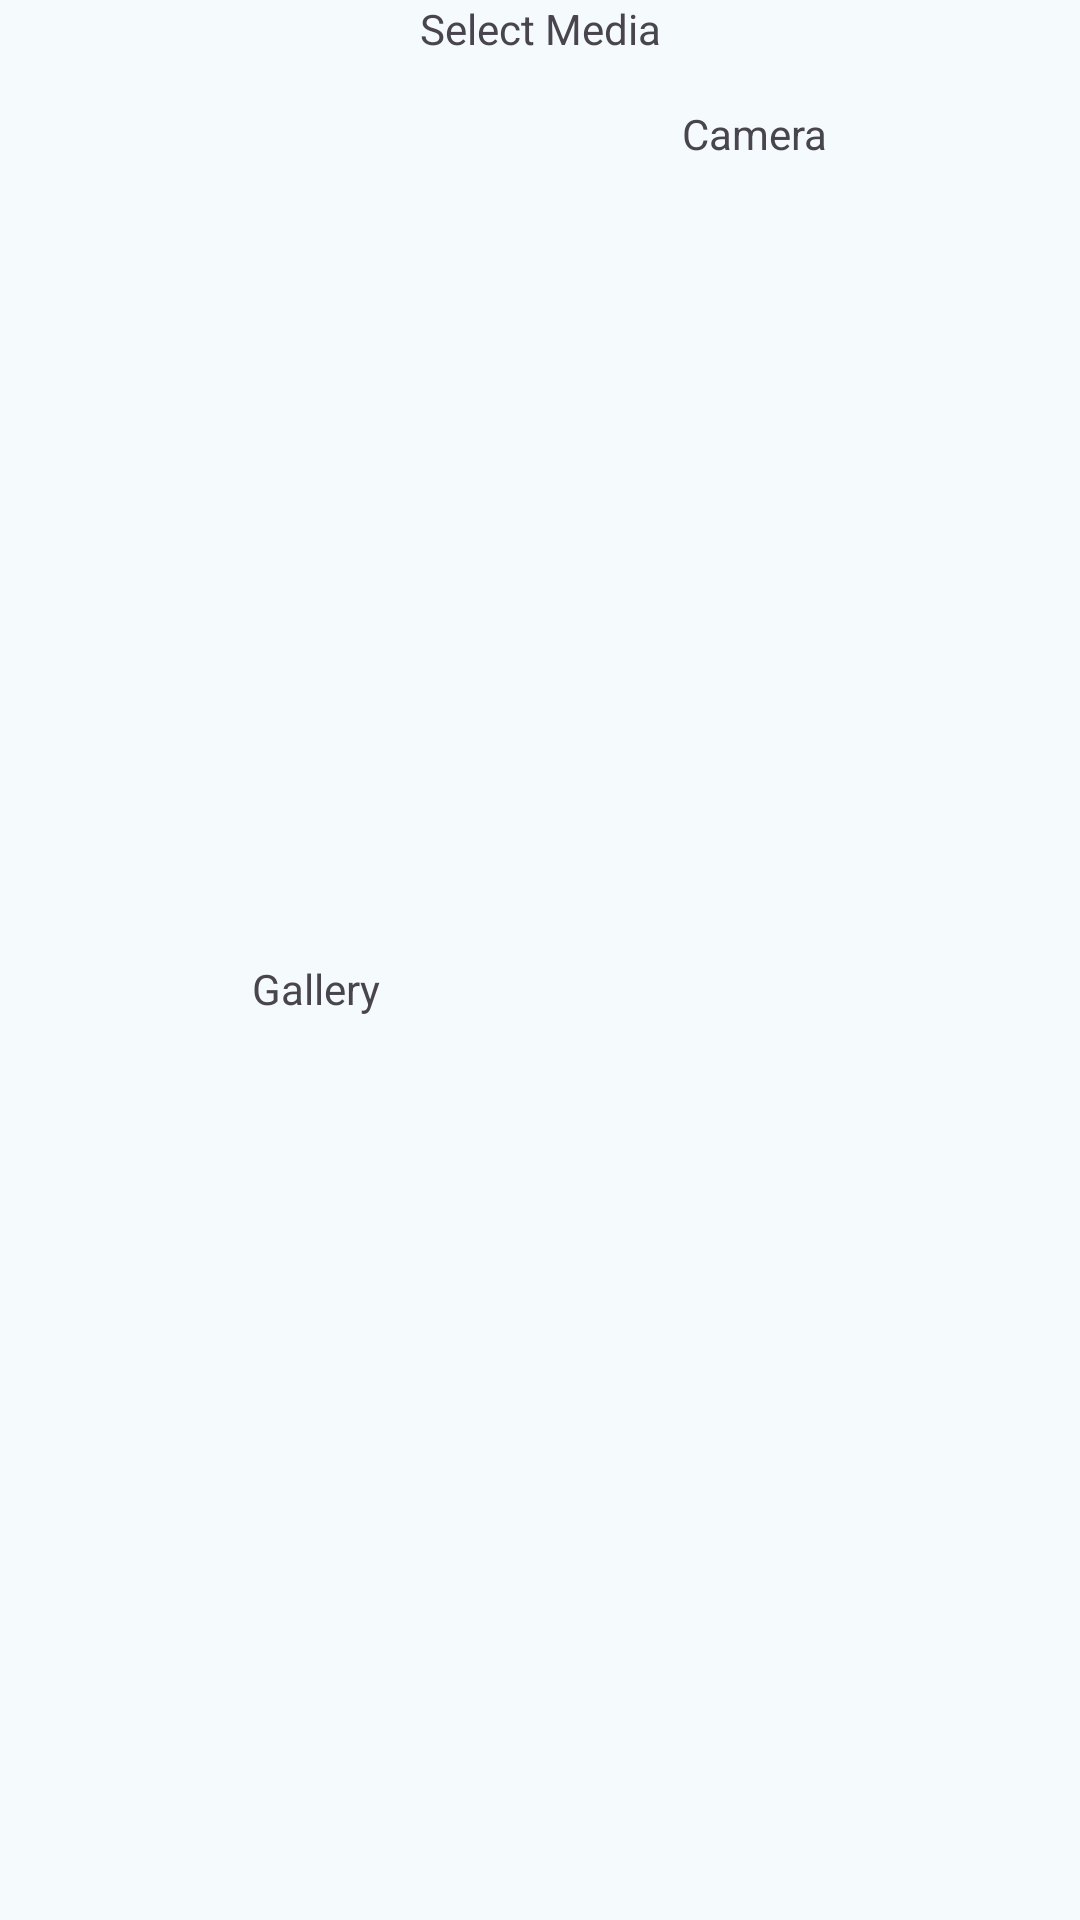

Reconstruct the res/layout file that produces this screen, plus the resources it refers to.
<!-- AndroidManifest.xml: application theme AppTheme -->
<!-- res/layout/fragment_media_select.xml -->
<?xml version="1.0" encoding="utf-8"?>
<androidx.constraintlayout.widget.ConstraintLayout xmlns:android="http://schemas.android.com/apk/res/android"
    xmlns:app="http://schemas.android.com/apk/res-auto"
    xmlns:tools="http://schemas.android.com/tools"
    android:layout_width="match_parent"
    android:layout_height="wrap_content"
    tools:context=".ui.customer.order.MediaSelectFragment">

    <TextView

        android:id="@+id/select_media"
        android:layout_width="wrap_content"
        android:layout_height="wrap_content"
        android:text="Select Media"
        app:layout_constraintEnd_toEndOf="parent"
        app:layout_constraintStart_toStartOf="parent"
        app:layout_constraintTop_toTopOf="parent" />
    <LinearLayout
        android:id="@+id/gallery"
        android:layout_width="wrap_content"
        android:layout_height="wrap_content"
        android:orientation="vertical"
        android:layout_margin="16dp"
        app:layout_constraintBottom_toBottomOf="parent"
        app:layout_constraintStart_toStartOf="parent"
        app:layout_constraintEnd_toStartOf="@+id/camera"
        app:layout_constraintTop_toBottomOf="@id/select_media">
        <ImageView
            android:layout_width="wrap_content"
            android:layout_height="wrap_content"
            android:src="@drawable/baseline_camera_alt_24" />

        <TextView
            android:layout_width="wrap_content"
            android:layout_height="wrap_content"
            android:layout_gravity="center"
            android:text="Gallery" />

    </LinearLayout>


    <LinearLayout
        android:id="@+id/camera"
        android:layout_width="wrap_content"
        android:layout_height="wrap_content"
        android:orientation="vertical"
        android:layout_margin="16dp"
        app:layout_constraintTop_toBottomOf="@id/select_media"
        app:layout_constraintEnd_toEndOf="parent"
        app:layout_constraintStart_toEndOf="@+id/gallery"
>

        <ImageView
            android:layout_width="wrap_content"
            android:layout_height="wrap_content"
            android:src="@drawable/baseline_camera_alt_24" />

        <TextView
            android:layout_width="wrap_content"
            android:layout_height="wrap_content"
            android:layout_gravity="center"
            android:text="Camera" />

    </LinearLayout>

</androidx.constraintlayout.widget.ConstraintLayout>
<!-- resources referenced by this layout -->
<resources>
  <color name="md_theme_primary">#09677F</color>
  <color name="md_theme_onPrimary">#FFFFFF</color>
  <color name="md_theme_primaryContainer">#B8EAFF</color>
  <color name="md_theme_onPrimaryContainer">#001F29</color>
  <color name="md_theme_secondary">#4C626B</color>
  <color name="md_theme_onSecondary">#FFFFFF</color>
  <color name="md_theme_secondaryContainer">#CFE6F1</color>
  <color name="md_theme_onSecondaryContainer">#071E26</color>
  <color name="md_theme_tertiary">#5B5B7E</color>
  <color name="md_theme_onTertiary">#FFFFFF</color>
  <color name="md_theme_tertiaryContainer">#E1E0FF</color>
  <color name="md_theme_onTertiaryContainer">#171837</color>
  <color name="md_theme_error">#BA1A1A</color>
  <color name="md_theme_onError">#FFFFFF</color>
  <color name="md_theme_errorContainer">#FFDAD6</color>
  <color name="md_theme_onErrorContainer">#410002</color>
  <color name="md_theme_background">#F5FAFD</color>
  <color name="md_theme_onBackground">#171C1F</color>
  <color name="md_theme_surface">#F5FAFD</color>
  <color name="md_theme_onSurface">#171C1F</color>
  <color name="md_theme_surfaceVariant">#DCE4E8</color>
  <color name="md_theme_onSurfaceVariant">#40484C</color>
  <color name="md_theme_outline">#70787C</color>
  <color name="md_theme_outlineVariant">#BFC8CC</color>
  <color name="md_theme_inverseSurface">#2C3134</color>
  <color name="md_theme_inverseOnSurface">#EDF1F4</color>
  <color name="md_theme_inversePrimary">#88D0ED</color>
  <color name="md_theme_primaryFixed">#B8EAFF</color>
  <color name="md_theme_onPrimaryFixed">#001F29</color>
  <color name="md_theme_primaryFixedDim">#88D0ED</color>
  <color name="md_theme_onPrimaryFixedVariant">#004D61</color>
  <color name="md_theme_secondaryFixed">#CFE6F1</color>
  <color name="md_theme_onSecondaryFixed">#071E26</color>
  <color name="md_theme_secondaryFixedDim">#B3CAD5</color>
  <color name="md_theme_onSecondaryFixedVariant">#354A53</color>
  <color name="md_theme_tertiaryFixed">#E1E0FF</color>
  <color name="md_theme_onTertiaryFixed">#171837</color>
  <color name="md_theme_tertiaryFixedDim">#C4C3EB</color>
  <color name="md_theme_onTertiaryFixedVariant">#434465</color>
  <color name="md_theme_surfaceDim">#D6DBDE</color>
  <color name="md_theme_surfaceBright">#F5FAFD</color>
  <color name="md_theme_surfaceContainerLowest">#FFFFFF</color>
  <color name="md_theme_surfaceContainerLow">#F0F4F7</color>
  <color name="md_theme_surfaceContainer">#EAEEF2</color>
  <color name="md_theme_surfaceContainerHigh">#E4E9EC</color>
  <color name="md_theme_surfaceContainerHighest">#DEE3E6</color>
  <style name="MyActionBar" parent="Widget.AppCompat.ActionBar.Solid">
          <item name="background">@color/md_theme_background</item>
      </style>
  <dimen name="action_bar_size_small">50dp</dimen>
</resources>
